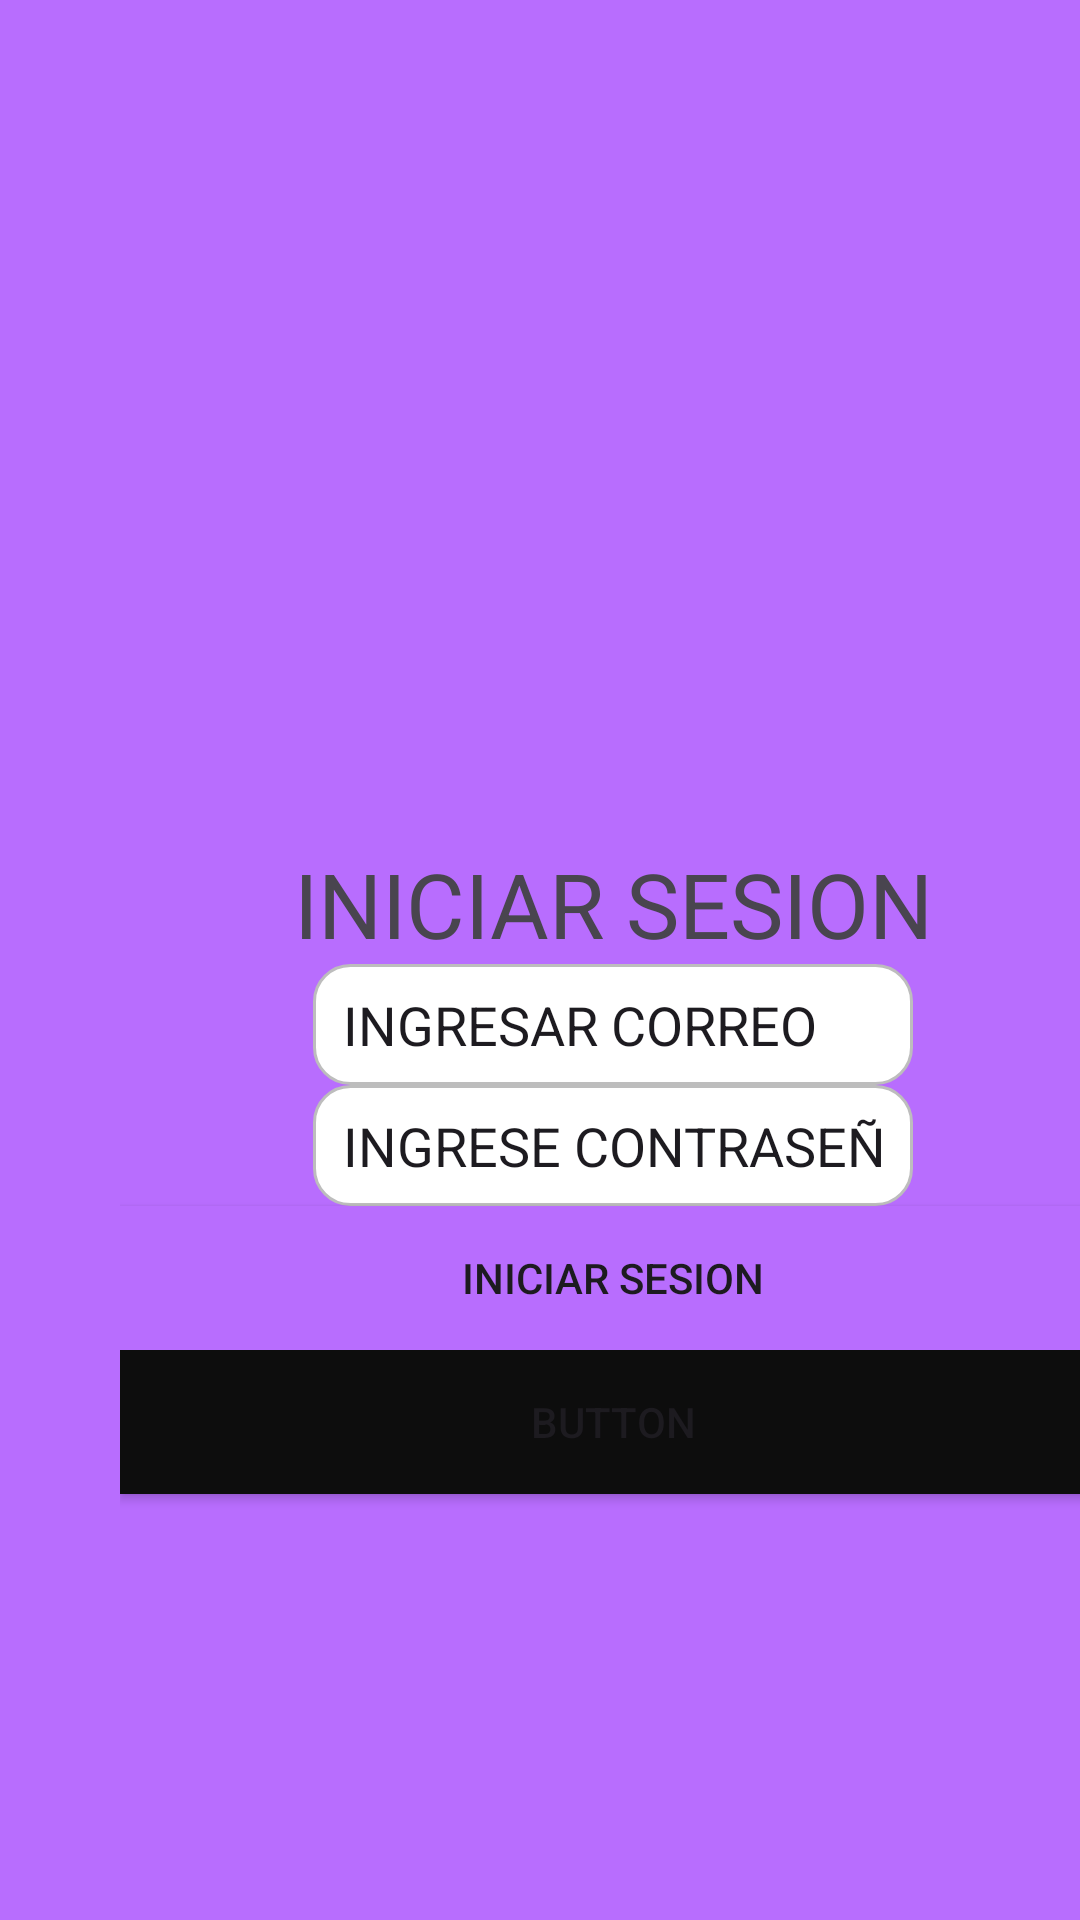

Reconstruct the res/layout file that produces this screen, plus the resources it refers to.
<!-- AndroidManifest.xml: application theme Theme.SecundaClasesilla -->
<!-- res/layout/activity_login.xml -->
<?xml version="1.0" encoding="utf-8"?>
<androidx.constraintlayout.widget.ConstraintLayout xmlns:android="http://schemas.android.com/apk/res/android"
    xmlns:app="http://schemas.android.com/apk/res-auto"
    xmlns:tools="http://schemas.android.com/tools"
    android:id="@+id/main"
    android:layout_width="match_parent"
    android:layout_height="match_parent"
    tools:context=".Login">

    <LinearLayout
        android:layout_width="409dp"
        android:layout_height="729dp"
        android:background="@color/fondoprincipal"
        android:gravity="center"
        android:orientation="vertical"

        android:padding="40dp"
        tools:layout_editor_absoluteX="1dp"
        tools:layout_editor_absoluteY="1dp">

        <ImageView
            android:id="@+id/imageView"
            android:layout_width="match_parent"
            android:layout_height="wrap_content"

            tools:srcCompat="@drawable/comida" />

        <TextView
            android:id="@+id/textView"
            android:layout_width="match_parent"
            android:layout_height="wrap_content"
            android:layout_marginTop="50sp"
            android:backgroundTint="@color/garcia"
            android:gravity="center"
            android:text="INICIAR SESION"
            android:textSize="30sp" />


        <EditText
            android:id="@+id/etCorreoLogin"
            android:layout_width="200dp"
            android:layout_height="wrap_content"
            android:ems="10"
            android:inputType="text"
            android:background="@drawable/fondo1"
            android:text="INGRESAR CORREO" />

        <EditText
            android:id="@+id/etContrasenaLogin"
            android:layout_width="200dp"

            android:layout_height="wrap_content"
            android:ems="10"
            android:inputType="text"

            android:background="@drawable/fondo1"
            android:text="INGRESE CONTRASEÑA" />

        <Button
            android:id="@+id/btnLogin"
            android:layout_width="match_parent"
            android:layout_height="wrap_content"
            android:background="@color/johana"
            android:backgroundTint="@color/fondoprincipal"
            android:text="INICIAR SESION" />


        <Button
            android:id="@+id/btnIrRegistro"
            android:layout_width="match_parent"
            android:layout_height="wrap_content"
            android:background="@color/johana"

            android:text="Button" />


    </LinearLayout>
</androidx.constraintlayout.widget.ConstraintLayout>
<!-- resources referenced by this layout -->
<resources>
  <color name="fondoprincipal">#B86DFE</color>
  <color name="garcia">#0D0D0D</color>
  <color name="johana">#0D0D0D</color>
  <!-- drawable comida: webp bitmap (drawable, 15714 bytes) -->
  <!-- drawable fondo1 (drawable) -->
  <?xml version="1.0" encoding="utf-8"?>
  <shape xmlns:android="http://schemas.android.com/apk/res/android"
      android:shape="rectangle">
  
      
      <solid android:color="#FFFFFF" />
  
      
      <corners android:radius="12dp" />
  
      
      <stroke
          android:width="1dp"
          android:color="#BDBDBD" />
  
      
      <padding
          android:left="10dp"
          android:right="10dp"
          android:top="8dp"
          android:bottom="8dp" />
  </shape>
  <style name="Theme.SecundaClasesilla" parent="Base.Theme.SecundaClasesilla" />
  <style name="Base.Theme.SecundaClasesilla" parent="Theme.Material3.DayNight.NoActionBar">
          
          
      </style>
</resources>
